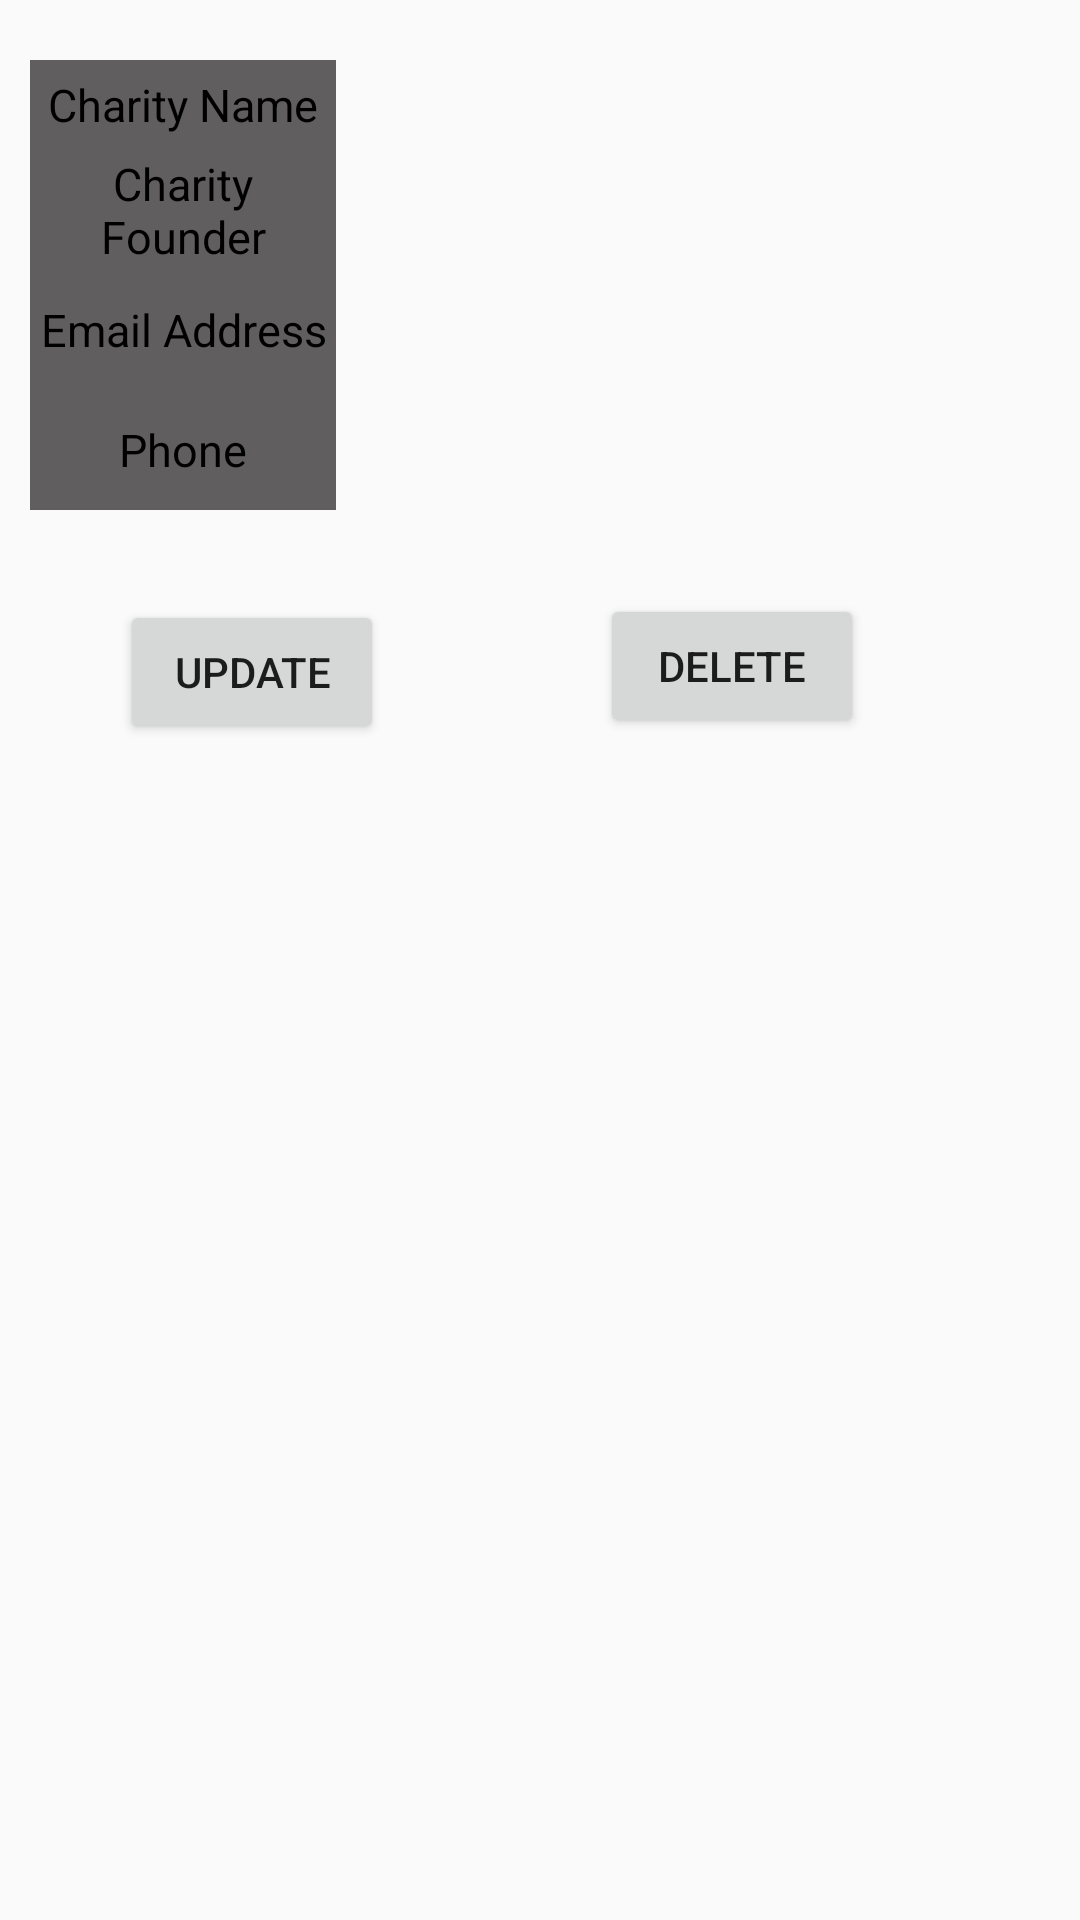

This screen was rendered from an Android layout file. Write that file and the resources it references.
<!-- AndroidManifest.xml: application theme Theme.Mad -->
<!-- res/layout/charval.xml -->
<?xml version="1.0" encoding="utf-8"?>
<androidx.constraintlayout.widget.ConstraintLayout xmlns:android="http://schemas.android.com/apk/res/android"
    xmlns:tools="http://schemas.android.com/tools"
    android:layout_width="match_parent"
    android:layout_height="match_parent"
    xmlns:app="http://schemas.android.com/apk/res-auto"
    tools:context=".activities.charityDetails">

    <Button
        android:id="@+id/EditChar"
        android:layout_width="wrap_content"
        android:layout_height="wrap_content"
        android:layout_marginTop="30dp"
        android:layout_marginEnd="16dp"
        android:text="Update"
        app:layout_constraintEnd_toStartOf="@+id/DeleteChar"
        app:layout_constraintHorizontal_bias="0.5"
        app:layout_constraintStart_toStartOf="parent"
        app:layout_constraintTop_toBottomOf="@id/linearLayout"
        tools:ignore="NotSibling" />

    <Button
        android:id="@+id/DeleteChar"
        android:layout_width="wrap_content"
        android:layout_height="wrap_content"
        android:layout_marginStart="16dp"
        android:layout_marginTop="28dp"
        android:layout_marginEnd="32dp"
        android:text="Delete"
        app:layout_constraintEnd_toEndOf="parent"
        app:layout_constraintHorizontal_bias="1.0"
        app:layout_constraintStart_toEndOf="@+id/EditChar"
        app:layout_constraintTop_toBottomOf="@id/linearLayout" />

    <LinearLayout
        android:id="@+id/linearLayout"
        android:layout_width="match_parent"
        android:layout_height="wrap_content"
        app:layout_constraintStart_toStartOf="parent"
        app:layout_constraintTop_toTopOf="parent"
        app:layout_constraintEnd_toEndOf="parent"
        android:orientation="vertical">


        <LinearLayout
            android:id="@+id/id_lin"
            android:layout_width="match_parent"
            android:layout_height="30dp"
            android:layout_marginLeft="10dp"
            android:layout_marginTop="20dp"
            android:layout_marginRight="10dp"
            android:orientation="horizontal"
            android:weightSum="2"

            >

            <LinearLayout
                android:layout_width="0dp"
                android:layout_height="match_parent"
                android:layout_weight="0.6"
                android:background="@color/edit_info_text">

                <TextView
                    android:layout_width="match_parent"
                    android:layout_height="wrap_content"
                    android:layout_gravity="center"
                    android:gravity="center"
                    android:text="Charity Name"
                    android:textColor="@color/black"
                    android:textSize="15sp" />

            </LinearLayout>

            <LinearLayout
                android:layout_width="0dp"
                android:layout_height="match_parent"
                android:layout_weight="1.4">

                <TextView
                    android:id="@+id/pCharName"
                    android:layout_width="match_parent"
                    android:layout_height="wrap_content"
                    android:layout_gravity="center"
                    android:gravity="center"
                    android:text=""
                    android:textColor="@color/black"
                    android:textSize="15sp"

                    />

            </LinearLayout>


        </LinearLayout>


        <LinearLayout
            android:id="@+id/contact_lin"
            android:layout_width="match_parent"
            android:layout_height="40dp"
            android:layout_marginLeft="10dp"
            android:layout_marginRight="10dp"
            android:orientation="horizontal"
            android:weightSum="2">

            <LinearLayout
                android:layout_width="0dp"
                android:layout_height="match_parent"
                android:layout_weight="0.6"
                android:background="@color/edit_info_text">

                <TextView
                    android:layout_width="match_parent"
                    android:layout_height="wrap_content"
                    android:layout_gravity="center"
                    android:gravity="center"
                    android:text="Charity Founder"
                    android:textColor="@color/black"
                    android:textSize="15sp" />

            </LinearLayout>

            <LinearLayout
                android:layout_width="0dp"
                android:layout_height="match_parent"
                android:layout_weight="1.4">

                <TextView
                    android:id="@+id/pCharFou"
                    android:layout_width="match_parent"
                    android:layout_height="wrap_content"
                    android:layout_gravity="center"
                    android:gravity="center"
                    android:text=""
                    android:textColor="@color/black"
                    android:textSize="15sp"

                    />

            </LinearLayout>


        </LinearLayout>

        <LinearLayout

            android:layout_width="match_parent"
            android:layout_height="40dp"
            android:layout_marginLeft="10dp"
            android:layout_marginRight="10dp"
            android:orientation="horizontal"
            android:weightSum="2"

            >

            <LinearLayout
                android:layout_width="0dp"
                android:layout_height="match_parent"
                android:layout_weight="0.6"
                android:background="@color/edit_info_text">

                <TextView
                    android:layout_width="match_parent"
                    android:layout_height="wrap_content"
                    android:layout_gravity="center"
                    android:gravity="center"
                    android:text="@string/Email"
                    android:textColor="@color/black"
                    android:textSize="15sp"


                    />

            </LinearLayout>

            <LinearLayout
                android:layout_width="0dp"
                android:layout_height="match_parent"
                android:layout_weight="1.4">

                <TextView
                    android:id="@+id/pCharEmail"
                    android:layout_width="match_parent"
                    android:layout_height="wrap_content"
                    android:layout_gravity="center"
                    android:gravity="center"
                    android:text=""
                    android:textColor="@color/black"
                    android:textSize="15sp"

                    />

            </LinearLayout>


        </LinearLayout>


        <LinearLayout

            android:layout_width="match_parent"
            android:layout_height="40dp"
            android:layout_marginLeft="10dp"
            android:layout_marginRight="10dp"
            android:orientation="horizontal"
            android:weightSum="2"

            >

            <LinearLayout
                android:layout_width="0dp"
                android:layout_height="match_parent"
                android:layout_weight="0.6"
                android:background="@color/edit_info_text">

                <TextView
                    android:layout_width="match_parent"
                    android:layout_height="wrap_content"
                    android:layout_gravity="center"

                    android:gravity="center"
                    android:text="Phone"
                    android:textColor="@color/black"
                    android:textSize="15sp"


                    />

            </LinearLayout>

            <LinearLayout
                android:layout_width="0dp"
                android:layout_height="match_parent"
                android:layout_weight="1.4">

                <TextView
                    android:id="@+id/pCharPhone"
                    android:layout_width="match_parent"
                    android:layout_height="wrap_content"
                    android:layout_gravity="center"
                    android:gravity="center"
                    android:text=""
                    android:textColor="@color/black"
                    android:textSize="15sp"

                    />

            </LinearLayout>




        </LinearLayout>


    </LinearLayout>


</androidx.constraintlayout.widget.ConstraintLayout>
<!-- resources referenced by this layout -->
<resources>
  <color name="black">#FF000000</color>
  <color name="edit_info_text">#605E5E</color>
  <string name="Email">Email Address</string>
  <style name="Theme.Mad" parent="Theme.AppCompat.DayNight.NoActionBar">
          
          <item name="colorPrimary">@color/purple_500</item>
          <item name="colorPrimaryVariant">@color/purple_700</item>
          <item name="colorOnPrimary">@color/white</item>
          
          <item name="colorSecondary">@color/teal_200</item>
          <item name="colorSecondaryVariant">@color/teal_700</item>
          <item name="colorOnSecondary">@color/black</item>
          
          <item name="android:statusBarColor">?attr/colorPrimaryVariant</item>
          
      </style>
  <color name="purple_500">#FF6200EE</color>
  <color name="purple_700">#FF3700B3</color>
  <color name="white">#FFFFFFFF</color>
  <color name="teal_200">#FF03DAC5</color>
  <color name="teal_700">#FF018786</color>
</resources>
